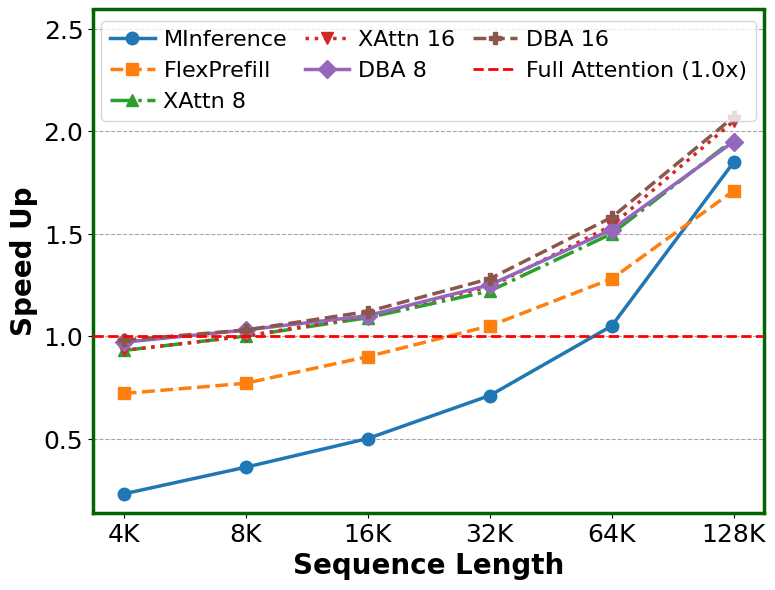

Write Python code to recreate this figure.
import matplotlib.pyplot as plt
import numpy as np

# Set style for academic papers
plt.rcParams.update({
    "font.family": "serif",
    "font.serif": ["Times", "Times New Roman", "serif"],
    "axes.labelsize": 20,
    "axes.titlesize": 20,
    "xtick.labelsize": 18,
    "ytick.labelsize": 18,
    "legend.fontsize": 16,
    "figure.dpi": 300,
    "pdf.fonttype": 42,
    "ps.fonttype": 42
})

lengths = ["4K", "8K", "16K", "32K", "64K", "128K"]

# Speed up data extracted from the table
speedup_data = {
    "MInference": [0.23, 0.36, 0.50, 0.71, 1.05, 1.85],
    "FlexPrefill": [0.72, 0.77, 0.90, 1.05, 1.28, 1.71],
    "XAttn 8": [0.93, 1.00, 1.09, 1.22, 1.50, 1.96],
    "XAttn 16": [0.93, 1.00, 1.10, 1.24, 1.54, 2.05],
    "DBA 8": [0.97, 1.03, 1.10, 1.25, 1.52, 1.95],
    "DBA 16": [0.98, 1.03, 1.12, 1.28, 1.58, 2.07]
}

def plot_whole_model_speedup():
    fig, ax = plt.subplots(figsize=(8, 6))

    x = np.arange(len(lengths))

    methods = ["MInference", "FlexPrefill", "XAttn 8", "XAttn 16", "DBA 8", "DBA 16"]
    colors = ['#1f77b4', '#ff7f0e', '#2ca02c', '#d62728', '#9467bd', '#8c564b']
    markers = ['o', 's', '^', 'v', 'D', 'P']
    linestyles = ['-', '--', '-.', ':', '-', '--']

    # Draw grid behind the lines
    ax.set_axisbelow(True)
    ax.yaxis.grid(True, linestyle='--', alpha=0.7, color='gray')

    # Plot each method
    for idx, method in enumerate(methods):
        ax.plot(x, speedup_data[method], label=method,
                color=colors[idx], marker=markers[idx], markersize=9,
                linewidth=2.5, linestyle=linestyles[idx], zorder=3)

    # Baseline Full Attention
    ax.axhline(1.0, color='red', linestyle='--', linewidth=2, label='Full Attention (1.0x)', zorder=4)

    ax.set_ylabel('Speed Up', fontweight='bold')
    ax.set_xlabel('Sequence Length', fontweight='bold')
    ax.set_xticks(x)
    ax.set_xticklabels(lengths)

    ymin, ymax = ax.get_ylim()
    ax.set_ylim(ymin, ymax * 1.2)

    for spine in ax.spines.values():
        spine.set_linewidth(2.5)
        spine.set_color('darkgreen')

    # Legend
    ax.legend(frameon=True, loc='upper center', ncol=3, columnspacing=0.8, handletextpad=0.4)

    plt.tight_layout()
    plot_filename = 'whole_model_speedup_a100.pdf'
    plt.savefig(plot_filename, bbox_inches='tight')
    print(f"Saved plot to {plot_filename}")

plot_whole_model_speedup()
